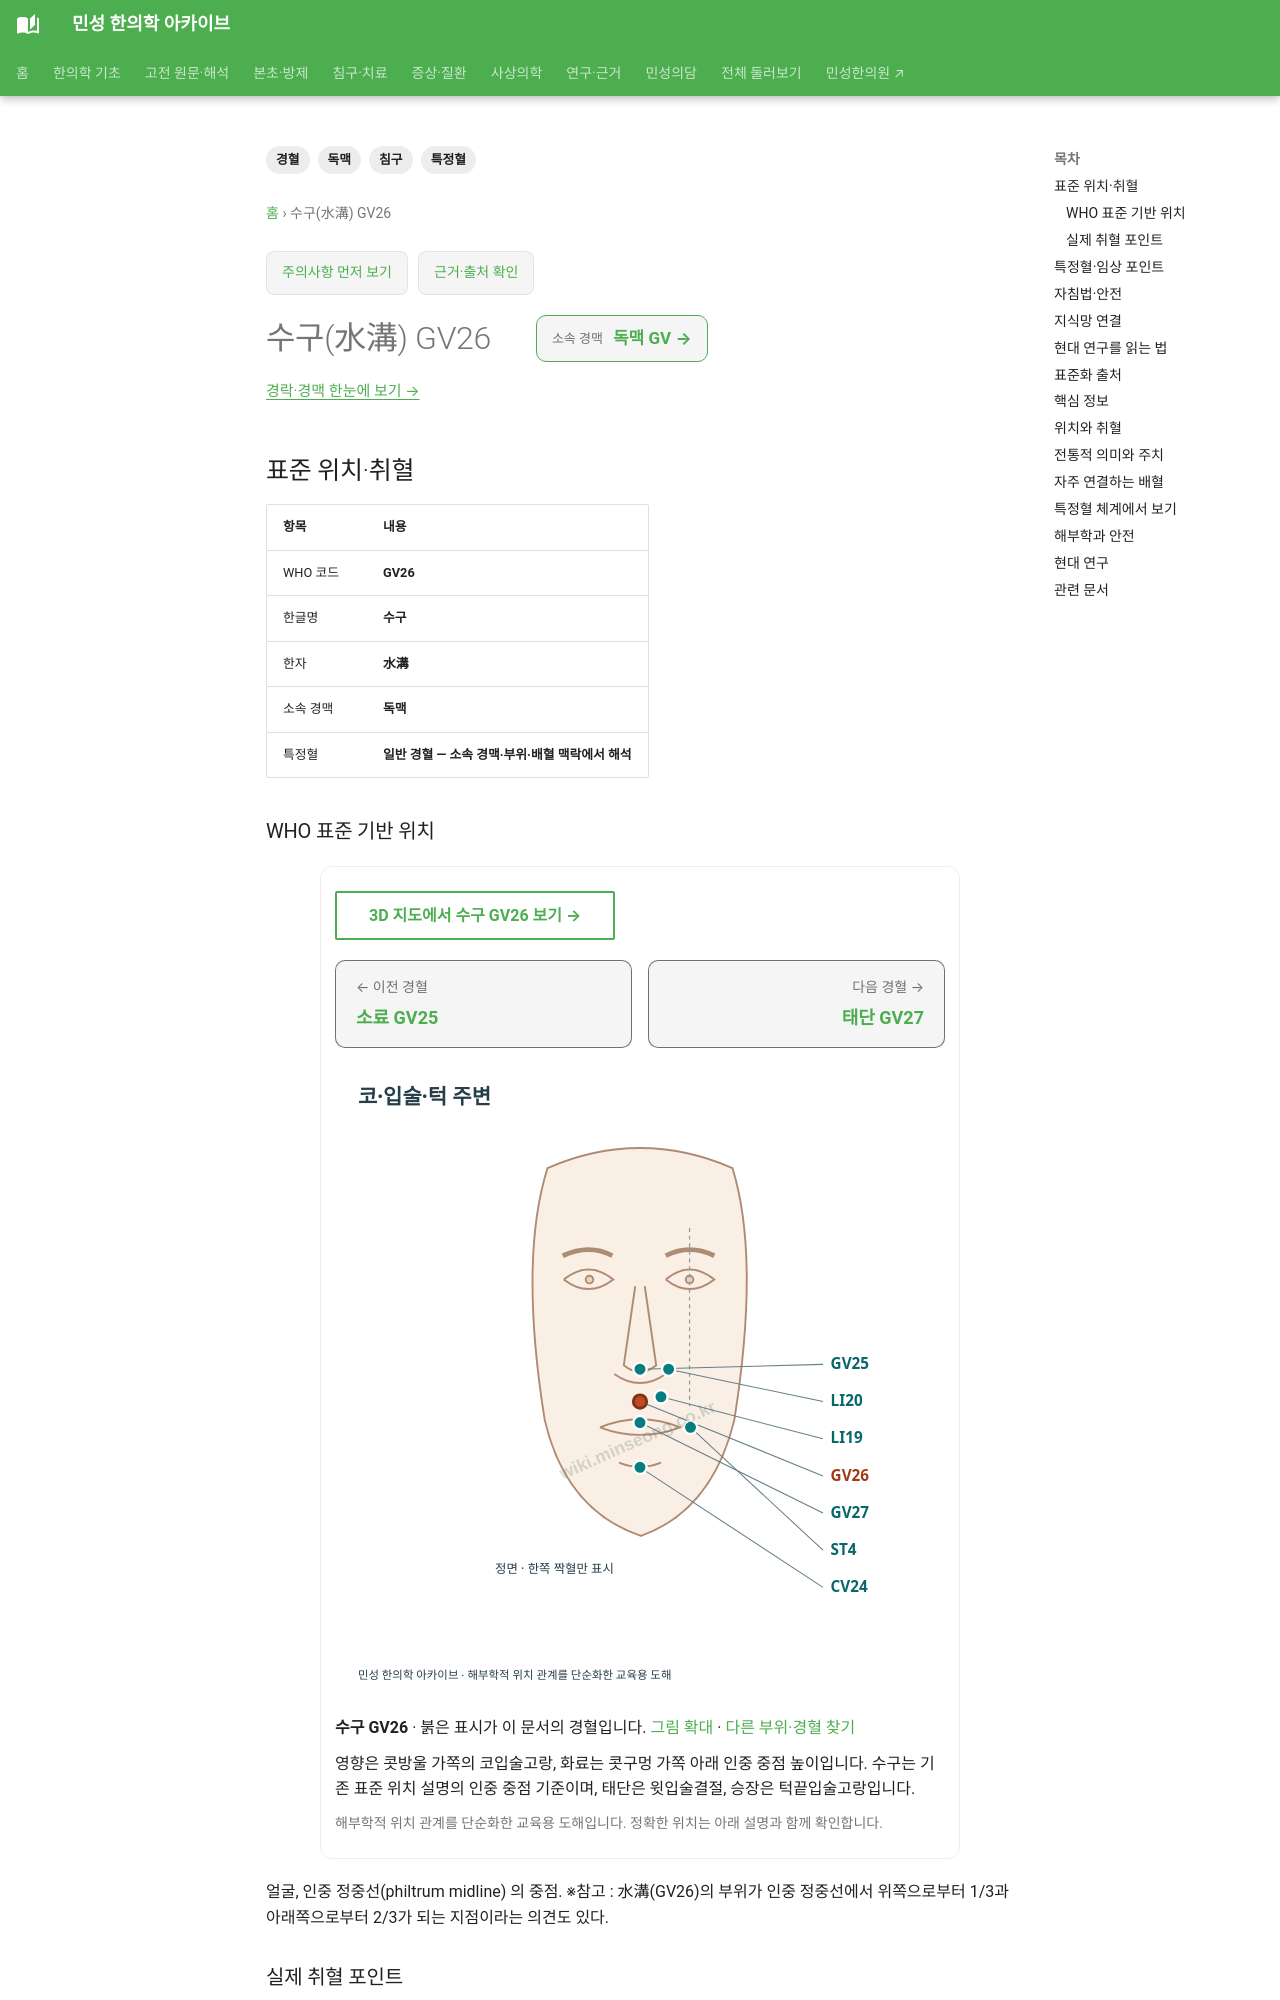

repository: joowon1111/minseong-korean-medicine-wiki · page: acupuncture/points/gv26-shuigou/index.html · generator: mkdocs

---
title: 수구(水溝) GV26
description: 수구 GV26의 위치, 소속 경맥, 특정혈 분류, 전통 주치, 임상 배혈, 해부학·안전성과 연구 방향을 정리합니다.
tags: [경혈, 독맥, 특정혈, 침구]
---
# 수구(水溝) GV26

<!-- MS_ACUPOINT_ATLAS_43_START -->
## 표준 위치·취혈

| 항목 | 내용 |
|---|---|
| WHO 코드 | **GV26** |
| 한글명 | **수구** |
| 한자 | **水溝** |
| 소속 경맥 | **독맥** |
| 특정혈 | **일반 경혈 — 소속 경맥·부위·배혈 맥락에서 해석** |

### WHO 표준 기반 위치

얼굴, 인중 정중선(philtrum midline) 의 중점.
※참고 : 水溝(GV26)의 부위가 인중 정중선에서 위쪽으로부터 1/3과 아래쪽으로부터 2/3가 되는 지점이라는 의견도 있다.

### 실제 취혈 포인트

골성·근건·피부 표지와 인접 경혈의 상대 위치를 함께 확인해 취혈합니다.

## 특정혈·임상 포인트

**일반 경혈 — 소속 경맥·부위·배혈 맥락에서 해석**

## 자침법·안전

- 直刺 0.2～0.3寸

- 斜刺 0.3～0.5寸 (鍼尖을 약간 下에서 上方을 향해 刺入)

- 三稜鍼으로 流涎症 치료시는 鼻中隔을 향해 刺入했다가 皮下까지 退鍼하여 다시 左右의 鼻翼을 향해 刺入

자침 깊이와 방향은 체형과 주변 혈관·신경·장기 위치를 고려해 조절하며 의료전문가의 판단이 필요합니다.

## 지식망 연결

- [WHO 표준 361경혈 아틀라스](../../acupoint-network/standard-atlas.md)
- [경맥→증상 임상 지도](../../acupoint-network/by-condition.md)
- [특정혈 임상 지식망](../../meridian-network/special-points/index.md)
- [임상 핵심 배혈](../../network/acupuncture-clinical-map.md#_4)
- [침구 임상 지식망](../../network/acupuncture-clinical-map.md)

## 현대 연구를 읽는 법

현대 침구 연구에서는 혈명뿐 아니라 표준 위치, 자침 깊이·방향, 수기·전침 조건, 유침시간, 치료 횟수와 결과지표를 함께 봅니다. WHO 표준 위치는 연구·교육에서 위치의 재현성을 높이는 기준으로 활용됩니다.
